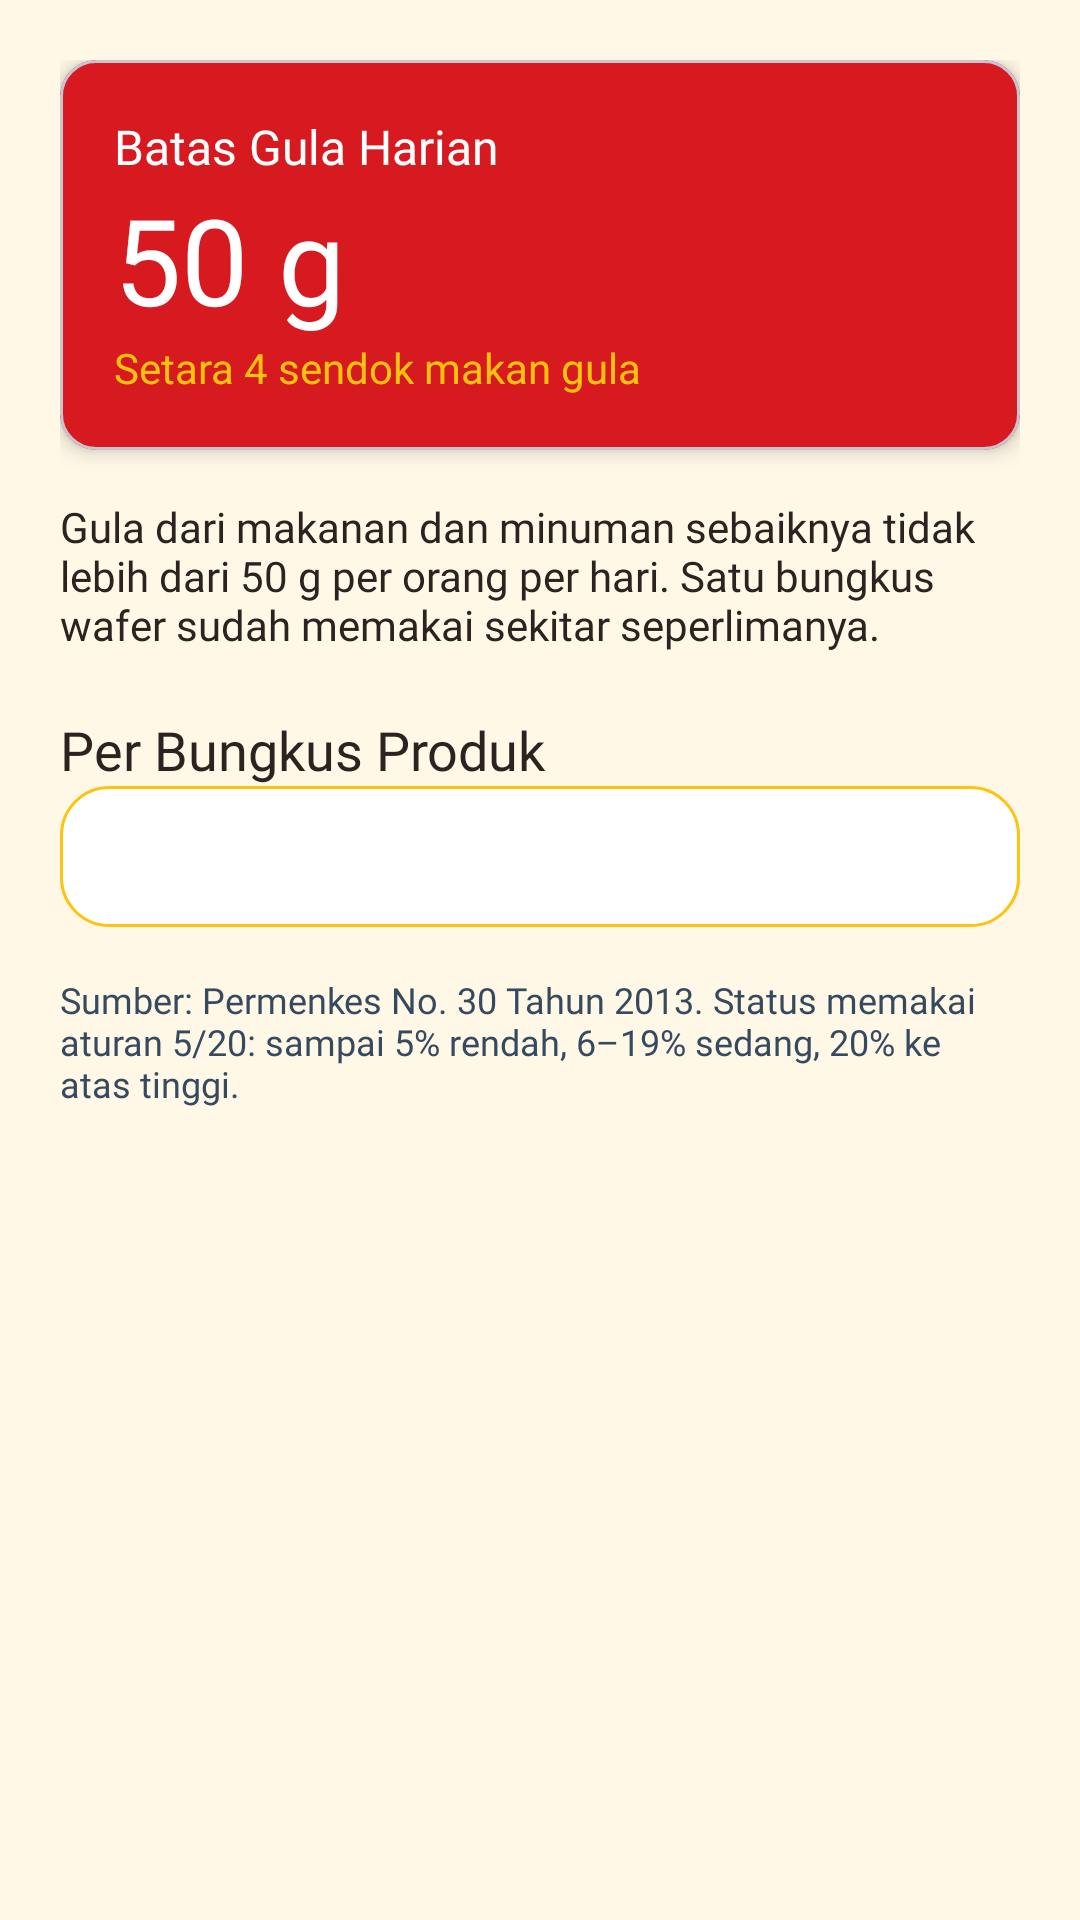

Write the Android layout XML for this screen, with the resource values it uses.
<!-- AndroidManifest.xml: application theme Theme.ADTNabati -->
<!-- res/layout/fragment_batas_gula.xml -->
<?xml version="1.0" encoding="utf-8"?>
<ScrollView xmlns:android="http://schemas.android.com/apk/res/android"
    xmlns:app="http://schemas.android.com/apk/res-auto"
    xmlns:tools="http://schemas.android.com/tools"
    android:layout_width="match_parent"
    android:layout_height="match_parent"
    android:background="@color/krem"
    tools:context=".Beranda.BatasGulaFragment">

    <LinearLayout
        android:layout_width="match_parent"
        android:layout_height="wrap_content"
        android:orientation="vertical"
        android:padding="20dp">

        
        <com.google.android.material.card.MaterialCardView
            android:id="@+id/cardBatas"
            android:layout_width="match_parent"
            android:layout_height="wrap_content"
            android:backgroundTint="@color/merah_nabati"
            app:cardElevation="4dp">

            <LinearLayout
                android:layout_width="match_parent"
                android:layout_height="wrap_content"
                android:orientation="vertical"
                android:padding="18dp">

                <TextView
                    android:id="@+id/textJudulBatas"
                    android:layout_width="wrap_content"
                    android:layout_height="wrap_content"
                    android:text="@string/batas_gula_judul"
                    android:textSize="16sp"
                    android:textColor="@color/white"
                    android:fontFamily="@font/jakarta_bold" />

                <TextView
                    android:id="@+id/textNilaiBatas"
                    android:layout_width="wrap_content"
                    android:layout_height="wrap_content"
                    android:text="@string/batas_gula_nilai"
                    android:textSize="40sp"
                    android:textColor="@color/white"
                    android:fontFamily="@font/baloo2_extrabold" />

                <TextView
                    android:id="@+id/textSetaraBatas"
                    android:layout_width="wrap_content"
                    android:layout_height="wrap_content"
                    android:text="@string/batas_gula_setara"
                    android:textSize="14sp"
                    android:textColor="@color/kuning_nabati"
                    android:fontFamily="@font/jakarta_bold" />

            </LinearLayout>

        </com.google.android.material.card.MaterialCardView>

        <TextView
            android:id="@+id/textPenjelasanBatas"
            android:layout_width="match_parent"
            android:layout_height="wrap_content"
            android:layout_marginTop="16dp"
            android:text="@string/batas_gula_penjelasan"
            android:textSize="14sp"
            android:textColor="@color/tinta"
            android:fontFamily="@font/jakarta_regular" />

        <TextView
            android:id="@+id/textLabelProduk"
            android:layout_width="wrap_content"
            android:layout_height="wrap_content"
            android:layout_marginTop="20dp"
            android:text="@string/label_per_bungkus"
            android:textSize="18sp"
            android:textColor="@color/tinta"
            android:fontFamily="@font/baloo2_extrabold" />

        
        <TextView
            android:id="@+id/textDaftarProduk"
            android:layout_width="match_parent"
            android:layout_height="wrap_content"
            android:padding="14dp"
            android:background="@drawable/bg_rounded_container"
            android:lineSpacingExtra="6dp"
            android:textSize="14sp"
            android:textColor="@color/tinta"
            android:fontFamily="@font/jakarta_regular" />

        <TextView
            android:id="@+id/textSumberBatas"
            android:layout_width="match_parent"
            android:layout_height="wrap_content"
            android:layout_marginTop="16dp"
            android:text="@string/batas_sumber"
            android:textSize="12sp"
            android:textColor="@color/abu_gelap"
            android:fontFamily="@font/jakarta_regular" />

    </LinearLayout>

</ScrollView>
<!-- resources referenced by this layout -->
<resources>
  <color name="abu_gelap">#364A5F</color>
  <color name="krem">#FFF8E7</color>
  <color name="kuning_nabati">#FFC20E</color>
  <color name="merah_nabati">#D71920</color>
  <color name="tinta">#2B2320</color>
  <color name="white">#FFFFFFFF</color>
  <!-- drawable bg_rounded_container (drawable) -->
  <?xml version="1.0" encoding="utf-8"?>
  <shape xmlns:android="http://schemas.android.com/apk/res/android"
      android:shape="rectangle">
  
      
      <solid android:color="@color/white" />
  
      
      <stroke
          android:width="1dp"
          android:color="@color/kuning_nabati" />
  
      
      <corners android:radius="16dp" />
  
      
      <padding
          android:left="12dp"
          android:top="12dp"
          android:right="12dp"
          android:bottom="12dp" />
  </shape>
  <string name="batas_gula_judul">Batas Gula Harian</string>
  <string name="batas_gula_nilai">50 g</string>
  <string name="batas_gula_penjelasan">Gula dari makanan dan minuman sebaiknya tidak lebih dari 50 g per orang per hari. Satu bungkus wafer sudah memakai sekitar seperlimanya.</string>
  <string name="batas_gula_setara">Setara 4 sendok makan gula</string>
  <string name="batas_sumber">Sumber: Permenkes No. 30 Tahun 2013. Status memakai aturan 5/20: sampai 5% rendah, 6–19% sedang, 20% ke atas tinggi.</string>
  <string name="label_per_bungkus">Per Bungkus Produk</string>
  <style name="Theme.ADTNabati" parent="Base.Theme.ADTNabati" />
  <style name="Base.Theme.ADTNabati" parent="Theme.Material3.DayNight.NoActionBar">
          <item name="colorPrimary">@color/merah_nabati</item>
      </style>
</resources>
